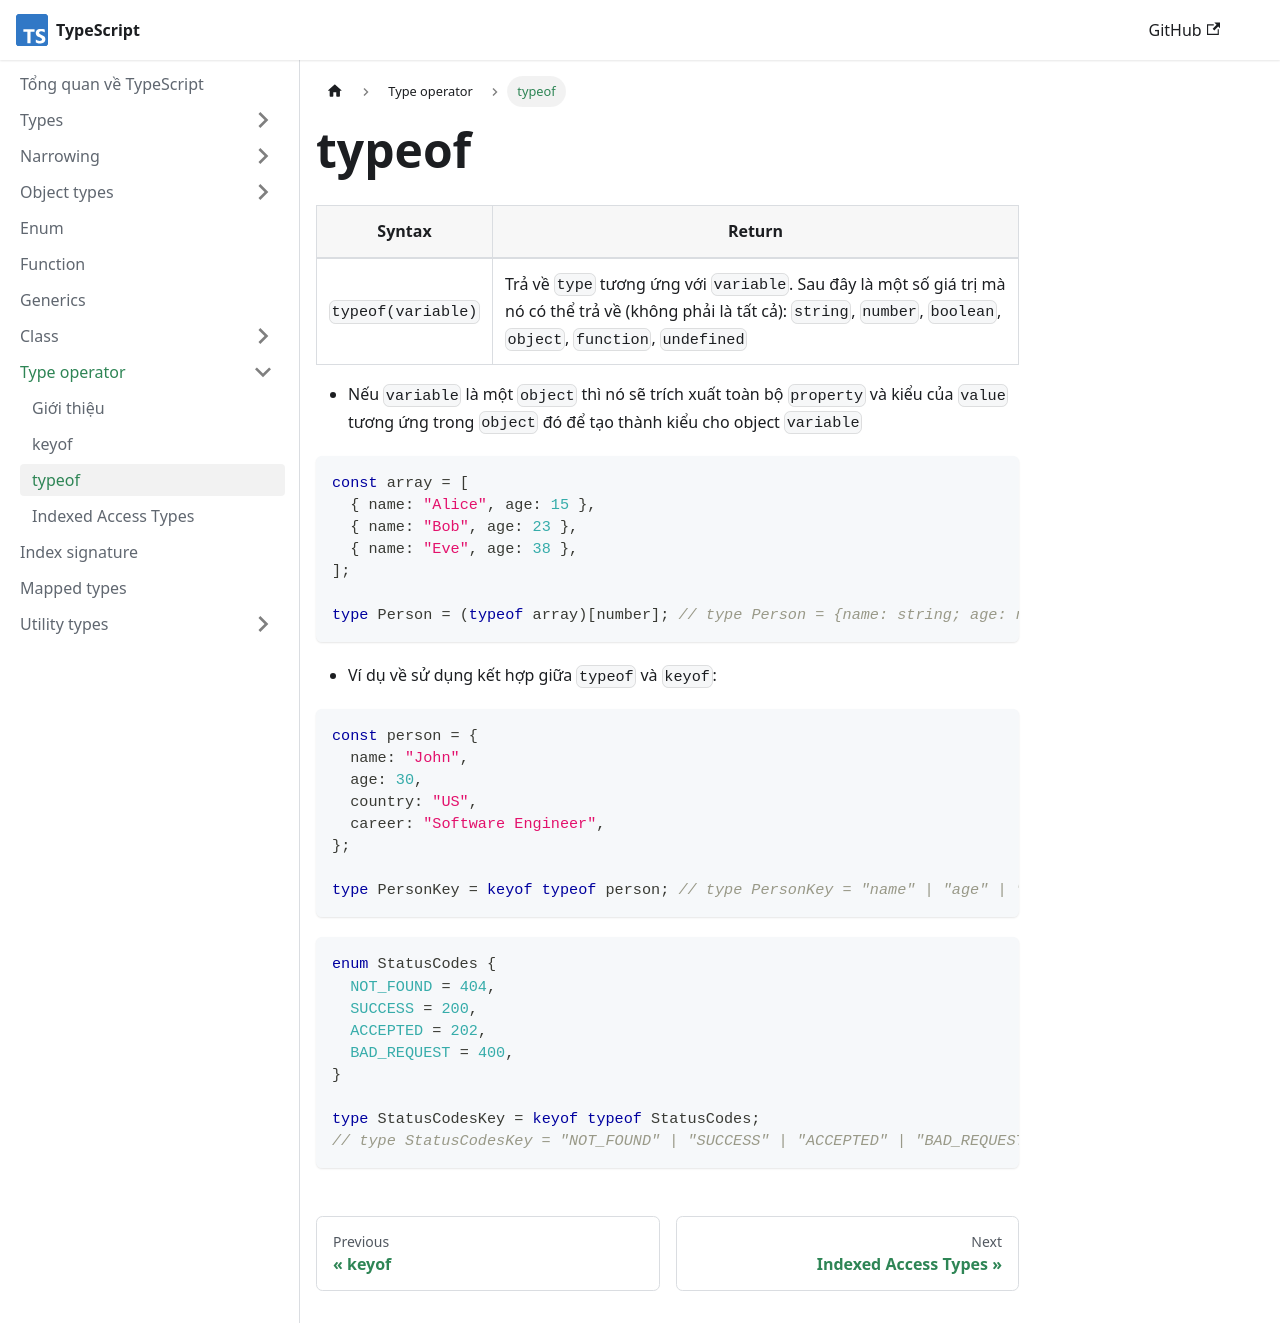

repository: nmc-docs/typescript · page: type-operator/typeof/index.html · generator: docusaurus

---
sidebar_position: 3
---

# typeof

| Syntax             | Return                                                                                                                                                                         |
| ------------------ | ------------------------------------------------------------------------------------------------------------------------------------------------------------------------------ |
| `typeof(variable)` | Trả về `type` tương ứng với `variable`. Sau đây là một số giá trị mà nó có thể trả về (không phải là tất cả): `string`, `number`, `boolean`, `object`, `function`, `undefined` |

- Nếu `variable` là một `object` thì nó sẽ trích xuất toàn bộ `property` và kiểu của `value` tương ứng trong `object` đó để tạo thành kiểu cho object `variable`

```ts
const array = [
  { name: "Alice", age: 15 },
  { name: "Bob", age: 23 },
  { name: "Eve", age: 38 },
];

type Person = (typeof array)[number]; // type Person = {name: string; age: number}
```

- Ví dụ về sử dụng kết hợp giữa `typeof` và `keyof`:

```ts
const person = {
  name: "John",
  age: 30,
  country: "US",
  career: "Software Engineer",
};

type PersonKey = keyof typeof person; // type PersonKey = "name" | "age" | "country" | "career"
```

```ts
enum StatusCodes {
  NOT_FOUND = 404,
  SUCCESS = 200,
  ACCEPTED = 202,
  BAD_REQUEST = 400,
}

type StatusCodesKey = keyof typeof StatusCodes;
// type StatusCodesKey = "NOT_FOUND" | "SUCCESS" | "ACCEPTED" | "BAD_REQUEST"
```
